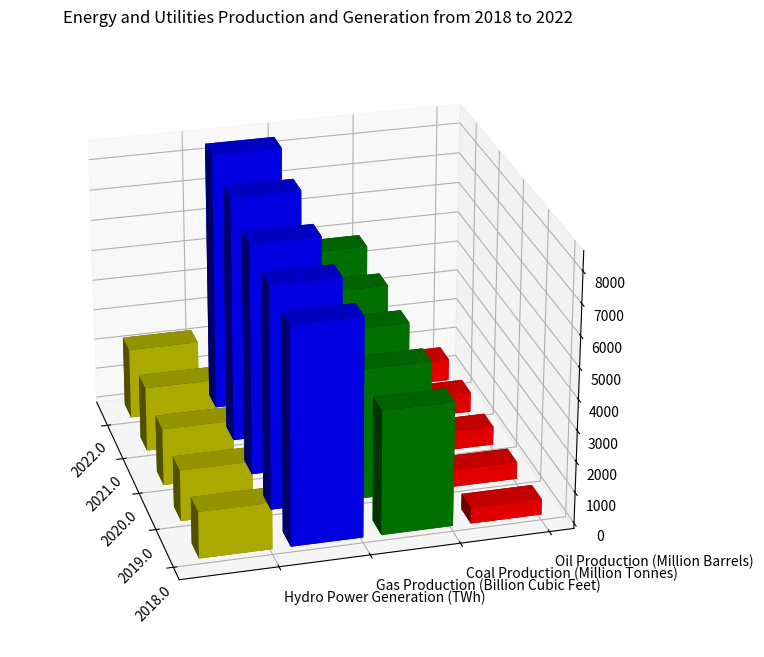

The matplotlib source for this figure: (Note: this script raises an exception after producing the figure.)
import matplotlib.pyplot as plt
import numpy as np

# Parse the input data
text_data = """Year,Oil Production (Million Barrels),Coal Production (Million Tonnes),Gas Production (Billion Cubic Feet),Hydro Power Generation (TWh)
2018,500,4000,7000,1500
2019,550,4200,7200,1650
2020,600,4400,7500,1850
2021,660,4600,8000,2100
2022,720,4900,8450,2300 """

lines = text_data.split('\n')
header = lines[0].split(',')
data = np.array([line.split(',') for line in lines[1:]], dtype=np.float32)
x_values, data = data[:, 0], data[:, 1:]
y_values = header[1:]

# Plot time!
fig = plt.figure(figsize=(10, 8))
ax = fig.add_subplot(111, projection='3d')

colors = ['r', 'g', 'b', 'y']

for i, y in enumerate(y_values):
    ax.bar3d(np.arange(len(x_values)), [i]*len(x_values), np.zeros(len(x_values)), 0.4, 0.8, data[:, i], color=colors[i])

ax.set_xticks(np.arange(len(x_values)))
ax.set_yticks(np.arange(len(y_values)))
ax.set_xticklabels(x_values, rotation=45)
ax.set_yticklabels(y_values, ha='left')
ax.set_title('Energy and Utilities Production and Generation from 2018 to 2022')
ax.view_init(elev=25, azim=165)

# Make sure everything fits!
plt.tight_layout()

# Save it!
plt.savefig('/cpfs01/user/yehancheng/workspace/datasets/SimChartV2/demo/3D/png/263_202312310050.png')

# Clear current figure
plt.clf()
